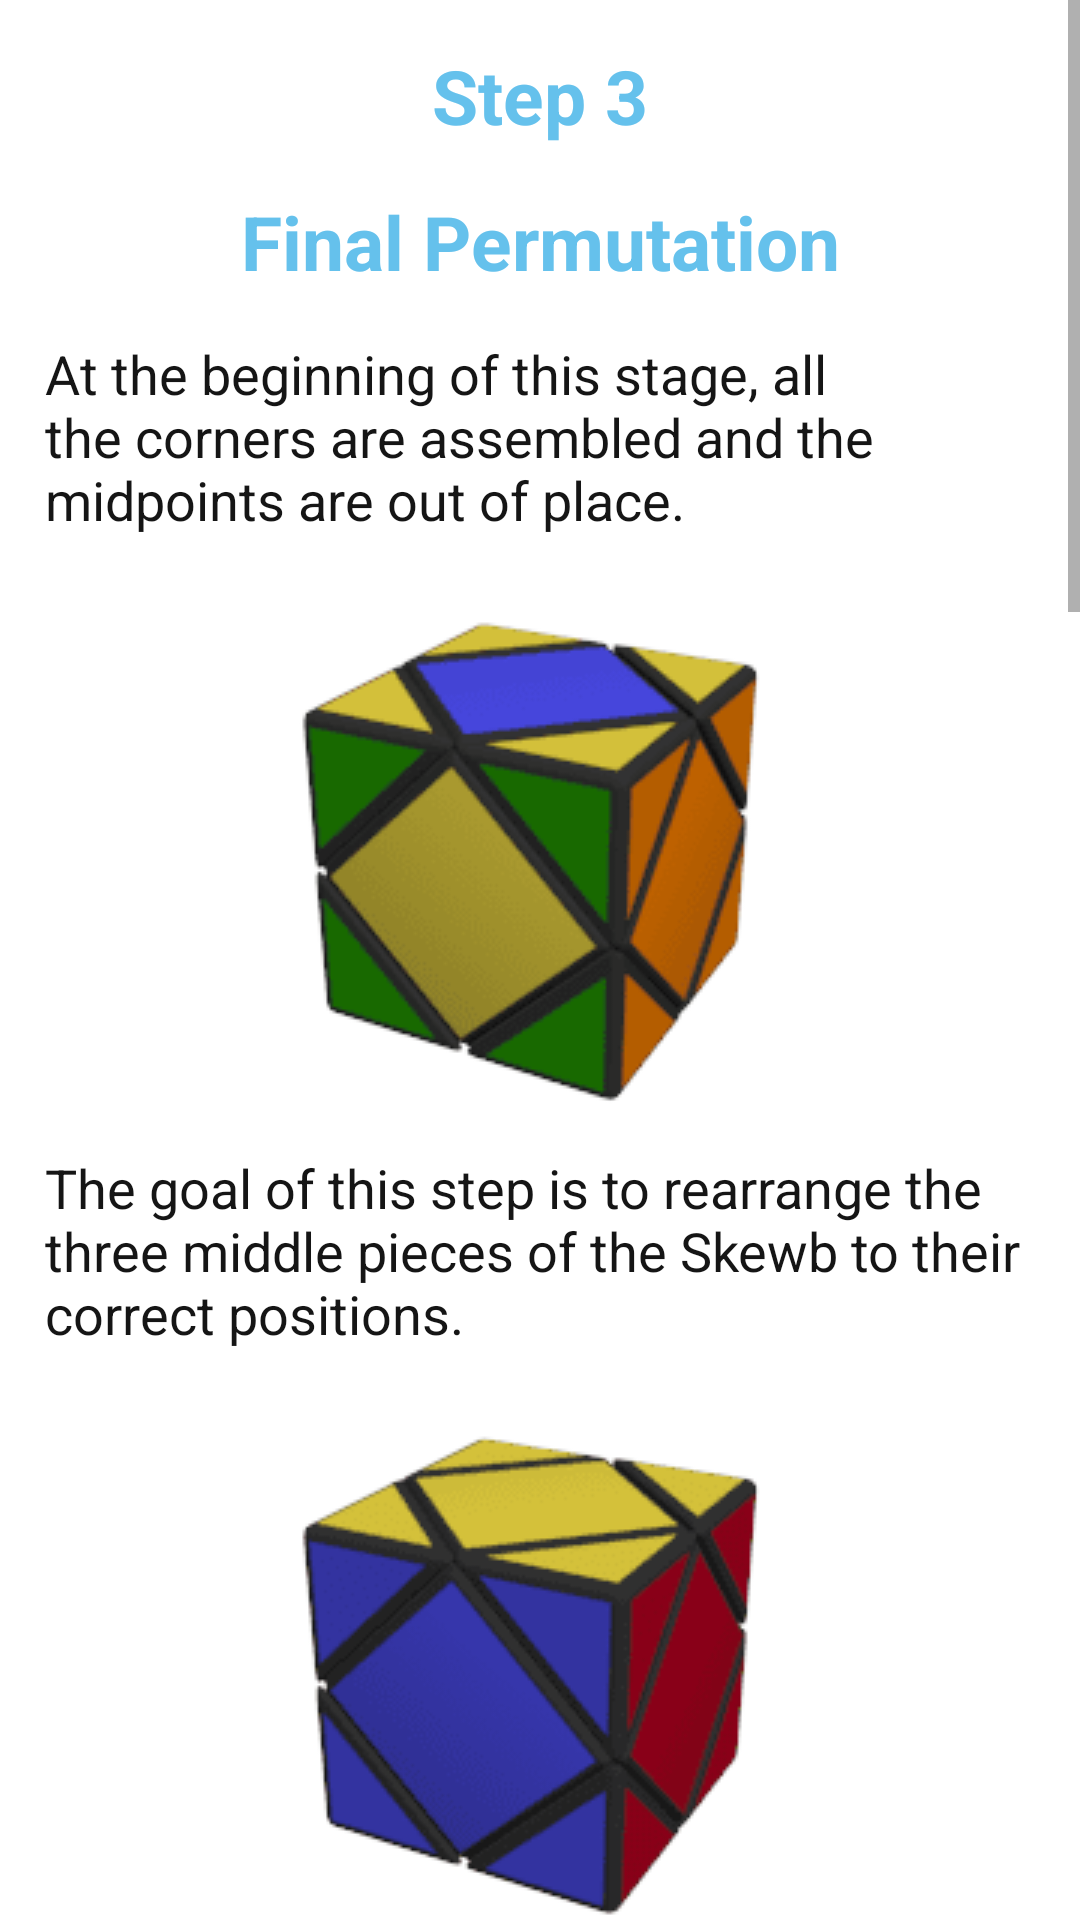

Here is an Android app screen rendered from its layout file. Give the layout XML and the strings, colors and styles it references.
<!-- AndroidManifest.xml: application theme AppTheme -->
<!-- res/layout/layout_step3.xml -->
<?xml version="1.0" encoding="utf-8"?>
<LinearLayout xmlns:android="http://schemas.android.com/apk/res/android"
    xmlns:app="http://schemas.android.com/apk/res-auto"
    xmlns:tools="http://schemas.android.com/tools"
    android:layout_width="match_parent"
    android:layout_height="match_parent"
    android:gravity="center"
    android:orientation="vertical">

    <ScrollView
        android:layout_width="match_parent"
        android:layout_height="0dp"
        android:layout_weight="1">

        <LinearLayout
            android:layout_width="match_parent"
            android:layout_height="wrap_content"
            android:layout_margin="15dp"
            android:orientation="vertical">

            <TextView
                android:layout_width="match_parent"
                android:layout_height="wrap_content"
                android:layout_marginBottom="15dp"
                android:layout_weight="1"
                android:gravity="center"
                android:text="Step 3"
                android:textColor="@color/zagolovok"
                android:textSize="25sp"
                android:textStyle="bold" />


            <TextView
                android:layout_width="match_parent"
                android:layout_height="wrap_content"
                android:layout_marginBottom="15dp"
                android:layout_weight="1"
                android:gravity="center"
                android:text="Final Permutation"
                android:textColor="@color/zagolovok"
                android:textSize="25sp"
                android:textStyle="bold" />


            <TextView
                android:layout_width="wrap_content"
                android:layout_height="wrap_content"
                android:layout_marginBottom="5dp"
                android:layout_weight="1"
                android:text="At the beginning of this stage, all the corners are assembled and the midpoints are out of place."
                android:textColor="@color/text"
                android:textSize="18sp" />

            <ImageView
                android:layout_width="match_parent"
                android:layout_height="wrap_content"
                android:layout_weight="1"
                android:gravity="center"
                app:srcCompat="@drawable/img024" />

            <TextView
                android:layout_width="wrap_content"
                android:layout_height="wrap_content"
                android:layout_marginBottom="5dp"
                android:layout_weight="1"
                android:text="The goal of this step is to rearrange the three middle pieces of the Skewb to their correct positions."
                android:textColor="@color/text"
                android:textSize="18sp" />

            <ImageView
                android:layout_width="match_parent"
                android:layout_height="wrap_content"
                android:layout_weight="1"
                android:gravity="center"
                app:srcCompat="@drawable/img025" />


            <TextView
                android:layout_width="wrap_content"
                android:layout_height="wrap_content"
                android:layout_marginBottom="5dp"
                android:layout_weight="1"
                android:text="To accomplish this, a single algorithm will be used. This algorithm will be repeated as needed until all the middle pieces are in the right position."
                android:textColor="@color/text"
                android:textSize="18sp" />

            <TextView
                android:layout_width="wrap_content"
                android:layout_height="wrap_content"
                android:layout_marginBottom="5dp"
                android:layout_weight="1"
                android:text="Use the following algorithm to rearrange the midpoints."
                android:textColor="@color/text"
                android:textSize="18sp" />


            <TextView
                android:layout_width="wrap_content"
                android:layout_height="wrap_content"
                android:layout_marginBottom="5dp"
                android:layout_weight="1"
                android:text="Final algorithm"
                android:textColor="@color/zagolovok"
                android:textSize="25sp"
                android:textStyle="bold" />


            <TextView
                android:layout_width="wrap_content"
                android:layout_height="wrap_content"
                android:layout_marginBottom="5dp"
                android:layout_weight="1"
                android:text="First, apply the moves UU (U-turn twice), R (turn the right face once), U (turn the up face once), RD (turn the right-down face once), and Y2 (rotate the entire Skewb puzzle 180 degrees)."
                android:textColor="@color/text"
                android:textSize="18sp" />

            <TextView
                android:layout_width="wrap_content"
                android:layout_height="wrap_content"
                android:layout_marginBottom="5dp"
                android:layout_weight="1"
                android:text="Next, repeat the algorithm by performing Y2 (rotate the puzzle 180 degrees), UU, R, U, and RD."
                android:textColor="@color/text"
                android:textSize="18sp" />

            <TextView
                android:layout_width="wrap_content"
                android:layout_height="wrap_content"
                android:layout_marginBottom="5dp"
                android:layout_weight="1"
                android:text="After executing the algorithm, observe the position of the middle pieces. If all the middle pieces are in their correct positions, then the Skewb puzzle is completely assembled."
                android:textColor="@color/text"
                android:textSize="18sp" />


            <TableLayout
                android:layout_width="match_parent"
                android:layout_height="wrap_content"
                android:layout_marginTop="25dp"
                android:layout_marginBottom="25dp"
                android:background="@drawable/table_border">


                <TableRow
                    android:layout_width="match_parent"
                    android:layout_height="wrap_content">

                    <TextView
                        android:layout_width="0dp"
                        android:layout_height="match_parent"
                        android:layout_margin="1dp"
                        android:layout_weight="1"
                        android:background="#FFFFFF"
                        android:gravity="center"
                        android:text="Final algorithm"
                        android:textAppearance="?android:attr/textAppearanceLarge"
                        android:textStyle="bold" />


                </TableRow>

                <TableRow
                    android:layout_width="wrap_content"
                    android:layout_height="wrap_content">


                    <ImageView
                        android:layout_width="wrap_content"
                        android:layout_height="wrap_content"
                        android:layout_margin="1dp"
                        android:layout_weight="1"
                        android:background="#FFFFFF"
                        app:srcCompat="@drawable/img026" />

                </TableRow>

                <TableRow
                    android:layout_width="wrap_content"
                    android:layout_height="wrap_content">


                    <ImageView
                        android:layout_width="wrap_content"
                        android:layout_height="wrap_content"
                        android:layout_margin="1dp"
                        android:layout_weight="1"
                        android:background="#FFFFFF"
                        app:srcCompat="@drawable/img027" />

                </TableRow>

                <TableRow
                    android:layout_width="wrap_content"
                    android:layout_height="wrap_content">


                    <pl.droidsonroids.gif.GifImageView
                        android:layout_width="match_parent"
                        android:layout_height="wrap_content"
                        android:layout_margin="1dp"
                        android:layout_weight="1"
                        android:background="#FFFFFF"
                        android:src="@drawable/img028" />

                </TableRow>
            </TableLayout>

            <TextView
                android:layout_width="wrap_content"
                android:layout_height="wrap_content"
                android:layout_marginBottom="5dp"
                android:layout_weight="1"
                android:text="If any of the middle pieces are still out of place, repeat the algorithm until all the middle pieces are correctly positioned."
                android:textColor="@color/text"
                android:textSize="18sp" />

            <TextView
                android:layout_width="wrap_content"
                android:layout_height="wrap_content"
                android:layout_marginBottom="5dp"
                android:layout_weight="1"
                android:text="It's important to note that this step may need to be performed more than once, depending on the initial position of the middle pieces. Continue repeating the algorithm until all the middle pieces are in their correct positions."
                android:textColor="@color/text"
                android:textSize="18sp" />

            <TextView
                android:layout_width="wrap_content"
                android:layout_height="wrap_content"
                android:layout_marginBottom="5dp"
                android:layout_weight="1"
                android:text="Once all the middle pieces are in the right place, you have successfully completed the final permutation step, and the Skewb puzzle is fully assembled!"
                android:textColor="@color/text"
                android:textSize="18sp" />

            <TextView
                android:layout_width="match_parent"
                android:layout_height="wrap_content"
                android:layout_marginTop="25dp"
                android:layout_weight="1"
                android:text="Mobile application developer - Anatoly Vinokurov, Sholom Aleichem University, Group Number 1721 .© All rights reserved 2023"
                android:textColor="@color/text"
                android:textSize="10sp" />


            <ImageView
                android:layout_width="wrap_content"
                android:layout_height="wrap_content"
                android:layout_weight="1"
                app:srcCompat="@drawable/otstup" />


        </LinearLayout>
    </ScrollView>
</LinearLayout>
<!-- resources referenced by this layout -->
<resources>
  <color name="text">#151515</color>
  <color name="zagolovok">#65C1EC</color>
  <!-- drawable img024: png bitmap (drawable, 4905 bytes) -->
  <!-- drawable img025: png bitmap (drawable, 4662 bytes) -->
  <!-- drawable img026: png bitmap (drawable, 6552 bytes) -->
  <!-- drawable img027: png bitmap (drawable, 15789 bytes) -->
  <!-- drawable img028: gif bitmap (drawable, 952346 bytes) -->
  <!-- drawable table_border (drawable) -->
  <shape xmlns:android="http://schemas.android.com/apk/res/android">
      <solid android:color="#000000" />
      <stroke
          android:width="0.1dp"
          android:color="#000000" />
  </shape>
</resources>
